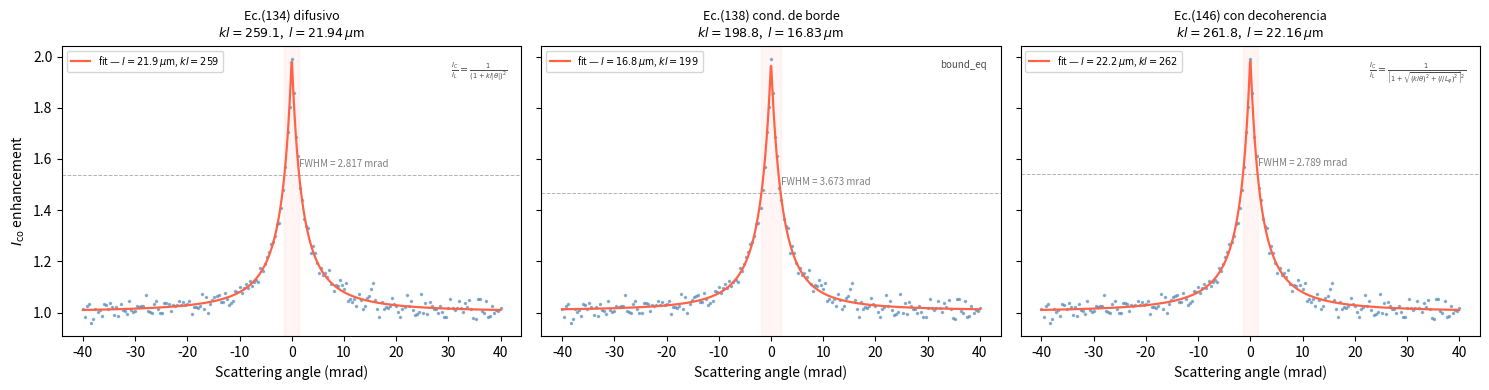

Source code (Python):
"""
cbs_fit.py — Ajuste de perfiles CBS (Coherent BackScattering)

Modelos implementados (Müller & Delande, 2016):
  - "diff"  : Ec.(134) — perfil difusivo simple
  - "bound" : Ec.(138) — difusivo con condición de borde (z₀ = 2/3)
  - "deco"  : Ec.(146) — difusivo con decoherencia fenomenológica

El camino libre medio se extrae directamente del ancho del perfil:
    FWHM_q ≈ 0.73   (q = kl·θ, unidades reducidas)
    l = kl / k = kl · λ / (2π)

Uso básico
----------
    from cbs_fit import fit_cbs, plot_cbs_fit

    result = fit_cbs(theta_mrad, enhancement, wavelength_nm=532)
    print(result)

    # integrado en un subplot existente:
    plot_cbs_fit(ax, theta_mrad, enhancement, wavelength_nm=532)
"""

import numpy as np
from scipy.optimize import minimize_scalar, minimize
import matplotlib.pyplot as plt
import matplotlib.ticker as ticker
from dataclasses import dataclass
from typing import Literal


# ─────────────────────────────────────────────
#  Modelos CBS (variable reducida q = kl·θ_rad)
# ─────────────────────────────────────────────

def _model_diff(q: np.ndarray) -> np.ndarray:
    """Ec.(134): I_C/I_L = 1 / (1 + |q|)²"""
    return 1.0 / (1.0 + np.abs(q)) ** 2


def _model_bound(q: np.ndarray) -> np.ndarray:
    """Ec.(138): difusivo con condición de borde (z₀ = 2/3)."""
    z0 = 2.0 / 3.0
    aq = np.abs(q)
    base = 1.0 / (1.0 + aq) ** 2
    # límite q→0: bc → (1 + 2z₀)
    bc = np.where(aq < 1e-10,
                  1.0 + 2.0 * z0,
                  1.0 + (1.0 - np.exp(-2.0 * z0 * aq)) / aq)
    return base / (1.0 + 2.0 * z0) * bc


def _model_deco(q: np.ndarray, eps: float) -> np.ndarray:
    """Ec.(146): difusivo con decoherencia — eps = l/Lφ."""
    return 1.0 / (1.0 + np.sqrt(q ** 2 + eps ** 2)) ** 2


_MODELS = {
    "diff":  ("Ec.(134) difusivo",           lambda q, _: _model_diff(q)),
    "bound": ("Ec.(138) cond. de borde",     lambda q, _: _model_bound(q)),
    "deco":  ("Ec.(146) con decoherencia",   _model_deco),
}

_EQ_LABELS = {
    "diff":  r"$\frac{I_C}{I_L} = \frac{1}{(1+kl|\theta|)^2}$",
    "bound": r"bound_eq",
    "deco":  r"$\frac{I_C}{I_L} = \frac{1}{\left[1+\sqrt{(kl\theta)^2+(l/L_\varphi)^2}\right]^2}$",
}


# ─────────────────────────────────────────────
#  Resultado del ajuste
# ─────────────────────────────────────────────

@dataclass
class CBSFitResult:
    model:        str          # "diff" | "bound" | "deco"
    kl:           float        # parámetro adimensional kl
    l_um:         float        # camino libre medio [µm]
    l_mm:         float        # camino libre medio [mm]
    A:            float        # amplitud CBS
    B:            float        # fondo incoherente
    enhancement:  float        # I_C(0)/I_L = A·f(0)/B  (pico/fondo)
    fwhm_mrad:    float        # FWHM del perfil en mrad
    fwhm_q:       float        # FWHM en unidades reducidas (≈ 0.73)
    chi2_per_n:   float        # χ²/N del ajuste
    eps:          float        # l/Lφ  (0 si modelo != "deco")
    Lphi_um:      float        # longitud de coherencia [µm]  (inf si eps=0)
    wavelength_nm: float
    n_points:     int

    def __str__(self):
        name, _ = _MODELS[self.model]
        lines = [
            f"── CBS Fit Result ─────────────────────────",
            f"  Modelo    : {name}",
            f"  λ         : {self.wavelength_nm:.1f} nm",
            f"  kl        : {self.kl:.2f}",
            f"  l         : {self.l_um:.3f} µm  ({self.l_mm:.4f} mm)",
            f"  A (CBS)   : {self.A:.4f}",
            f"  B (fondo) : {self.B:.4f}",
            f"  Pico/fondo: {self.enhancement:.4f}",
            f"  FWHM      : {self.fwhm_mrad:.4f} mrad",
            f"  Δq FWHM   : {self.fwhm_q:.3f} (unidades reducidas)",
            f"  χ²/N      : {self.chi2_per_n:.3e}  (N={self.n_points})",
        ]
        if self.model == "deco":
            lph = f"{self.Lphi_um:.2f} µm" if np.isfinite(self.Lphi_um) else "∞"
            lines += [
                f"  l/Lφ      : {self.eps:.4f}",
                f"  Lφ        : {lph}",
            ]
        lines.append("─" * 44)
        return "\n".join(lines)


# ─────────────────────────────────────────────
#  Motor de ajuste
# ─────────────────────────────────────────────

def _linfit_AB(f_vals: np.ndarray, y: np.ndarray):
    """Mínimos cuadrados lineales: y ≈ A·f + B.  Devuelve (A, B, residual²)."""
    n = len(y)
    sf2 = f_vals @ f_vals
    sf  = f_vals.sum()
    sfy = f_vals @ y
    sy  = y.sum()
    det = sf2 * n - sf * sf
    if abs(det) < 1e-30:
        return None
    A = (n * sfy - sf * sy) / det
    B = (sf2 * sy - sf * sfy) / det
    if A <= 0 or B < 0:
        return None
    res = np.sum((y - (A * f_vals + B)) ** 2)
    return A, B, res


def fit_cbs(
    theta_mrad:     np.ndarray,
    enhancement:    np.ndarray,
    wavelength_nm:  float = 532.0,
    model:          Literal["diff", "bound", "deco"] = "diff",
    center_mrad:    float | None = None,
    kl_bounds:      tuple[float, float] = (1.0, 5e5),
) -> CBSFitResult:
    """
    Ajusta un perfil CBS a los modelos de Müller & Delande (2016).

    Parámetros
    ----------
    theta_mrad    : array de ángulos [mrad], no necesita estar centrado.
    enhancement   : array de intensidad / fondo (I_C/I_L), misma longitud.
    wavelength_nm : longitud de onda del láser [nm].
    model         : "diff" | "bound" | "deco".
    center_mrad   : centro θ=0 en mrad; si None se usa el argmax.
    kl_bounds     : (kl_min, kl_max) para la búsqueda.

    Devuelve
    --------
    CBSFitResult con kl, l [µm/mm], A, B, enhancement, FWHM, χ², etc.
    """
    theta = np.asarray(theta_mrad, dtype=float)
    y     = np.asarray(enhancement, dtype=float)

    if len(theta) < 5:
        raise ValueError("Se necesitan al menos 5 puntos para el ajuste.")
    if len(theta) != len(y):
        raise ValueError("theta_mrad e enhancement deben tener la misma longitud.")

    # Centrar en θ=0
    if center_mrad is None:
        center_mrad = float(theta[np.argmax(y)])
    theta_c = (theta - center_mrad) * 1e-3   # → radianes, centrado

    lam_m = wavelength_nm * 1e-9
    k     = 2.0 * np.pi / lam_m

    model_fn = _MODELS[model][1]

    # ── Grilla gruesa logarítmica en kl ──────────────────────────────────────
    kl_min, kl_max = kl_bounds
    N_coarse = 500
    kl_grid  = np.exp(np.linspace(np.log(kl_min), np.log(kl_max), N_coarse))

    # Para "deco" también barremos eps = l/Lφ
    eps_grid = (np.array([0.0, 0.005, 0.01, 0.02, 0.05, 0.08, 0.12,
                           0.18, 0.25, 0.35, 0.5, 0.75, 1.0, 1.5, 2.5])
                if model == "deco" else np.array([0.0]))

    best_kl, best_eps = kl_grid[0], 0.0
    best_A,  best_B   = 1.0, 0.0
    best_res          = np.inf

    for eps in eps_grid:
        for kl in kl_grid:
            q    = kl * theta_c
            fval = model_fn(q, eps)
            ab   = _linfit_AB(fval, y)
            if ab and ab[2] < best_res:
                best_res = ab[2]
                best_kl, best_eps = kl, eps
                best_A, best_B = ab[0], ab[1]

    # ── Refinamiento fino con scipy ──────────────────────────────────────────
    def cost_kl(log_kl, eps):
        kl   = np.exp(log_kl)
        fval = model_fn(kl * theta_c, eps)
        ab   = _linfit_AB(fval, y)
        return ab[2] if ab else 1e30

    opt = minimize_scalar(
        cost_kl,
        bounds=(np.log(best_kl / 3.0), np.log(best_kl * 3.0)),
        method="bounded",
        args=(best_eps,),
        options={"xatol": 1e-6},
    )
    best_kl = np.exp(opt.x)

    if model == "deco":
        def cost_2d(params):
            log_kl, eps = params
            fval = model_fn(np.exp(log_kl) * theta_c, max(eps, 0.0))
            ab   = _linfit_AB(fval, y)
            return ab[2] if ab else 1e30

        res2 = minimize(
            cost_2d,
            x0=[np.log(best_kl), best_eps],
            method="Nelder-Mead",
            options={"xatol": 1e-6, "fatol": 1e-10, "maxiter": 4000},
        )
        best_kl  = np.exp(res2.x[0])
        best_eps = max(res2.x[1], 0.0)

    # ── Resultado final ───────────────────────────────────────────────────────
    q_final  = best_kl * theta_c
    f_final  = model_fn(q_final, best_eps)
    ab_final = _linfit_AB(f_final, y)
    if ab_final is None:
        raise RuntimeError("El ajuste no convergió. Comprueba los datos.")
    best_A, best_B, best_res = ab_final

    l_m       = best_kl / k
    l_um      = l_m * 1e6
    f0        = float(model_fn(np.array([0.0]), best_eps)[0])
    enh       = (best_A * f0 + best_B) / best_B if best_B > 0 else float("nan")
    fwhm_q    = 0.73                           # Müller & Delande (2016)
    fwhm_mrad = fwhm_q / best_kl * 1e3        # rad → mrad
    Lphi_um   = (l_um / best_eps) if best_eps > 1e-6 else float("inf")

    return CBSFitResult(
        model         = model,
        kl            = best_kl,
        l_um          = l_um,
        l_mm          = l_um / 1e3,
        A             = best_A,
        B             = best_B,
        enhancement   = enh,
        fwhm_mrad     = fwhm_mrad,
        fwhm_q        = fwhm_q,
        chi2_per_n    = best_res / len(y),
        eps           = best_eps,
        Lphi_um       = Lphi_um,
        wavelength_nm = wavelength_nm,
        n_points      = len(y),
    )


# ─────────────────────────────────────────────
#  Visualización
# ─────────────────────────────────────────────

def plot_cbs_fit(
    ax:             plt.Axes,
    theta_mrad:     np.ndarray,
    enhancement:    np.ndarray,
    result:         CBSFitResult | None = None,
    wavelength_nm:  float = 532.0,
    model:          Literal["diff", "bound", "deco"] = "diff",
    center_mrad:    float | None = None,
    data_kw:        dict | None = None,
    fit_kw:         dict | None = None,
    show_fwhm:      bool = True,
    show_eq:        bool = True,
    label_prefix:   str = "",
) -> CBSFitResult:
    """
    Dibuja los datos CBS + curva ajustada en un Axes existente.

    Si `result` es None, realiza el ajuste internamente.
    Devuelve el CBSFitResult para que puedas usar kl, l, etc.

    Ejemplo
    -------
        fig, ax = plt.subplots()
        r = plot_cbs_fit(ax, theta_mrad, mean_info, wavelength_nm=532)
        print(r)
    """
    if result is None:
        result = fit_cbs(
            theta_mrad, enhancement,
            wavelength_nm=wavelength_nm,
            model=model,
            center_mrad=center_mrad,
        )

    theta  = np.asarray(theta_mrad, dtype=float)
    y      = np.asarray(enhancement, dtype=float)
    center = (center_mrad if center_mrad is not None
              else float(theta[np.argmax(y)]))

    # Datos
    _dk = dict(fmt=".", ms=3, alpha=0.55, color="steelblue", zorder=2)
    if data_kw:
        _dk.update(data_kw)
    ax.errorbar(theta, y, **_dk,
                label=f"{label_prefix}datos" if label_prefix else "_nolegend_")

    # Curva ajustada (alta resolución)
    theta_fine  = np.linspace(theta.min(), theta.max(), 1000)
    theta_c_rad = (theta_fine - center) * 1e-3
    q_fine      = result.kl * theta_c_rad
    model_fn    = _MODELS[result.model][1]
    y_fit       = result.A * model_fn(q_fine, result.eps) + result.B

    _fk = dict(color="tomato", lw=1.6, zorder=3)
    if fit_kw:
        _fk.update(fit_kw)
    fit_label = (f"{label_prefix}fit — "
                 f"$l={result.l_um:.1f}\\,\\mu$m, $kl={result.kl:.0f}$")
    ax.plot(theta_fine, y_fit, **_fk, label=fit_label)

    # Línea del FWHM
    if show_fwhm:
        half_width = result.fwhm_mrad / 2.0
        y_half     = result.B + result.A * float(
            model_fn(np.array([result.kl * half_width * 1e-3]), result.eps)[0])
        ax.axhline(y_half, color="gray", lw=0.7, ls="--", alpha=0.6)
        ax.annotate(
            f"FWHM = {result.fwhm_mrad:.3f} mrad",
            xy=(center + half_width, y_half),
            xytext=(0, 6), textcoords="offset points",
            fontsize=7, color="gray", ha="left",
        )
        ax.axvspan(center - half_width, center + half_width,
                   alpha=0.06, color="tomato", zorder=0)

    # Ecuación en el gráfico
    if show_eq:
        ax.text(
            0.97, 0.95, _EQ_LABELS[result.model],
            transform=ax.transAxes, fontsize=7,
            ha="right", va="top",
            color=plt.rcParams.get("text.color", "black"),
            alpha=0.7,
        )

    return result


# ─────────────────────────────────────────────
#  Helper: figura de resumen de barrido
# ─────────────────────────────────────────────

def plot_sweep_cbs(
    axes_data:      list[tuple[plt.Axes, np.ndarray, np.ndarray, dict]],
    wavelength_nm:  float = 532.0,
    model:          Literal["diff", "bound", "deco"] = "diff",
    suptitle:       str = "",
) -> list[CBSFitResult]:
    """
    Ajusta y grafica múltiples perfiles CBS en una lista de Axes.

    axes_data : lista de (ax, theta_mrad, enhancement, kw_extra)
        kw_extra puede tener: label_prefix, color, center_mrad, etc.

    Ejemplo
    -------
        fig, axes = plt.subplots(1, 3, figsize=(15, 4), sharey=True)
        results = plot_sweep_cbs([
            (axes[0], theta, enh_a070, dict(label_prefix="a=0.07 ")),
            (axes[1], theta, enh_a085, dict(label_prefix="a=0.085 ")),
            (axes[2], theta, enh_a100, dict(label_prefix="a=0.10 ")),
        ], wavelength_nm=532)
    """
    results = []
    for ax, theta, enh, kw in axes_data:
        prefix    = kw.pop("label_prefix", "")
        center    = kw.pop("center_mrad", None)
        color     = kw.pop("color", None)
        data_kw   = dict(color=color) if color else {}
        fit_kw    = dict(color=color) if color else {}
        r = plot_cbs_fit(
            ax, theta, enh,
            wavelength_nm=wavelength_nm,
            model=model,
            center_mrad=center,
            label_prefix=prefix,
            data_kw=data_kw or None,
            fit_kw=fit_kw or None,
        )
        results.append(r)
        ax.legend(fontsize=7)
        ax.set_xlabel("Scattering angle (mrad)")
        ax.xaxis.set_minor_locator(ticker.AutoMinorLocator())
        ax.yaxis.set_minor_locator(ticker.AutoMinorLocator())

    if suptitle:
        plt.suptitle(suptitle, fontsize=11)

    return results


# ─────────────────────────────────────────────
#  Demo / test rápido
# ─────────────────────────────────────────────

if __name__ == "__main__":

    rng = np.random.default_rng(42)
    lam_nm = 532.0
    k      = 2 * np.pi / (lam_nm * 1e-9)
    kl_true = 250.0

    theta_mrad = np.linspace(-40, 40, 201)
    theta_rad  = theta_mrad * 1e-3
    q_true     = kl_true * theta_rad
    y_clean    = 1.0 / (1.0 + np.abs(q_true)) ** 2 + 1.0
    y_noisy    = y_clean + rng.normal(0, 0.025, size=y_clean.shape)

    # ── Fit ──────────────────────────────────────────────────────────────────
    result = fit_cbs(theta_mrad, y_noisy, wavelength_nm=lam_nm, model="diff")
    print(result)

    # ── Plot ─────────────────────────────────────────────────────────────────
    fig, axes = plt.subplots(1, 3, figsize=(15, 4), sharey=True)

    for ax, m in zip(axes, ["diff", "bound", "deco"]):
        r = plot_cbs_fit(
            ax, theta_mrad, y_noisy,
            wavelength_nm=lam_nm,
            model=m,
            show_fwhm=True,
            show_eq=True,
        )
        name = _MODELS[m][0]
        ax.set_title(f"{name}\n$kl={r.kl:.1f}$,  $l={r.l_um:.2f}\\,\\mu$m",
                     fontsize=9)
        ax.set_xlabel("Scattering angle (mrad)")
        ax.legend(fontsize=7)

    axes[0].set_ylabel(r"$I_\mathrm{co}$ enhancement")
    plt.tight_layout()
    plt.savefig("cbs_fit_demo.png", dpi=150)
    plt.show()
    print(f"\nTrue kl = {kl_true:.1f},  fitted kl = {result.kl:.2f}")
    print(f"True l  = {kl_true/k*1e6:.3f} µm,  fitted l = {result.l_um:.3f} µm")
